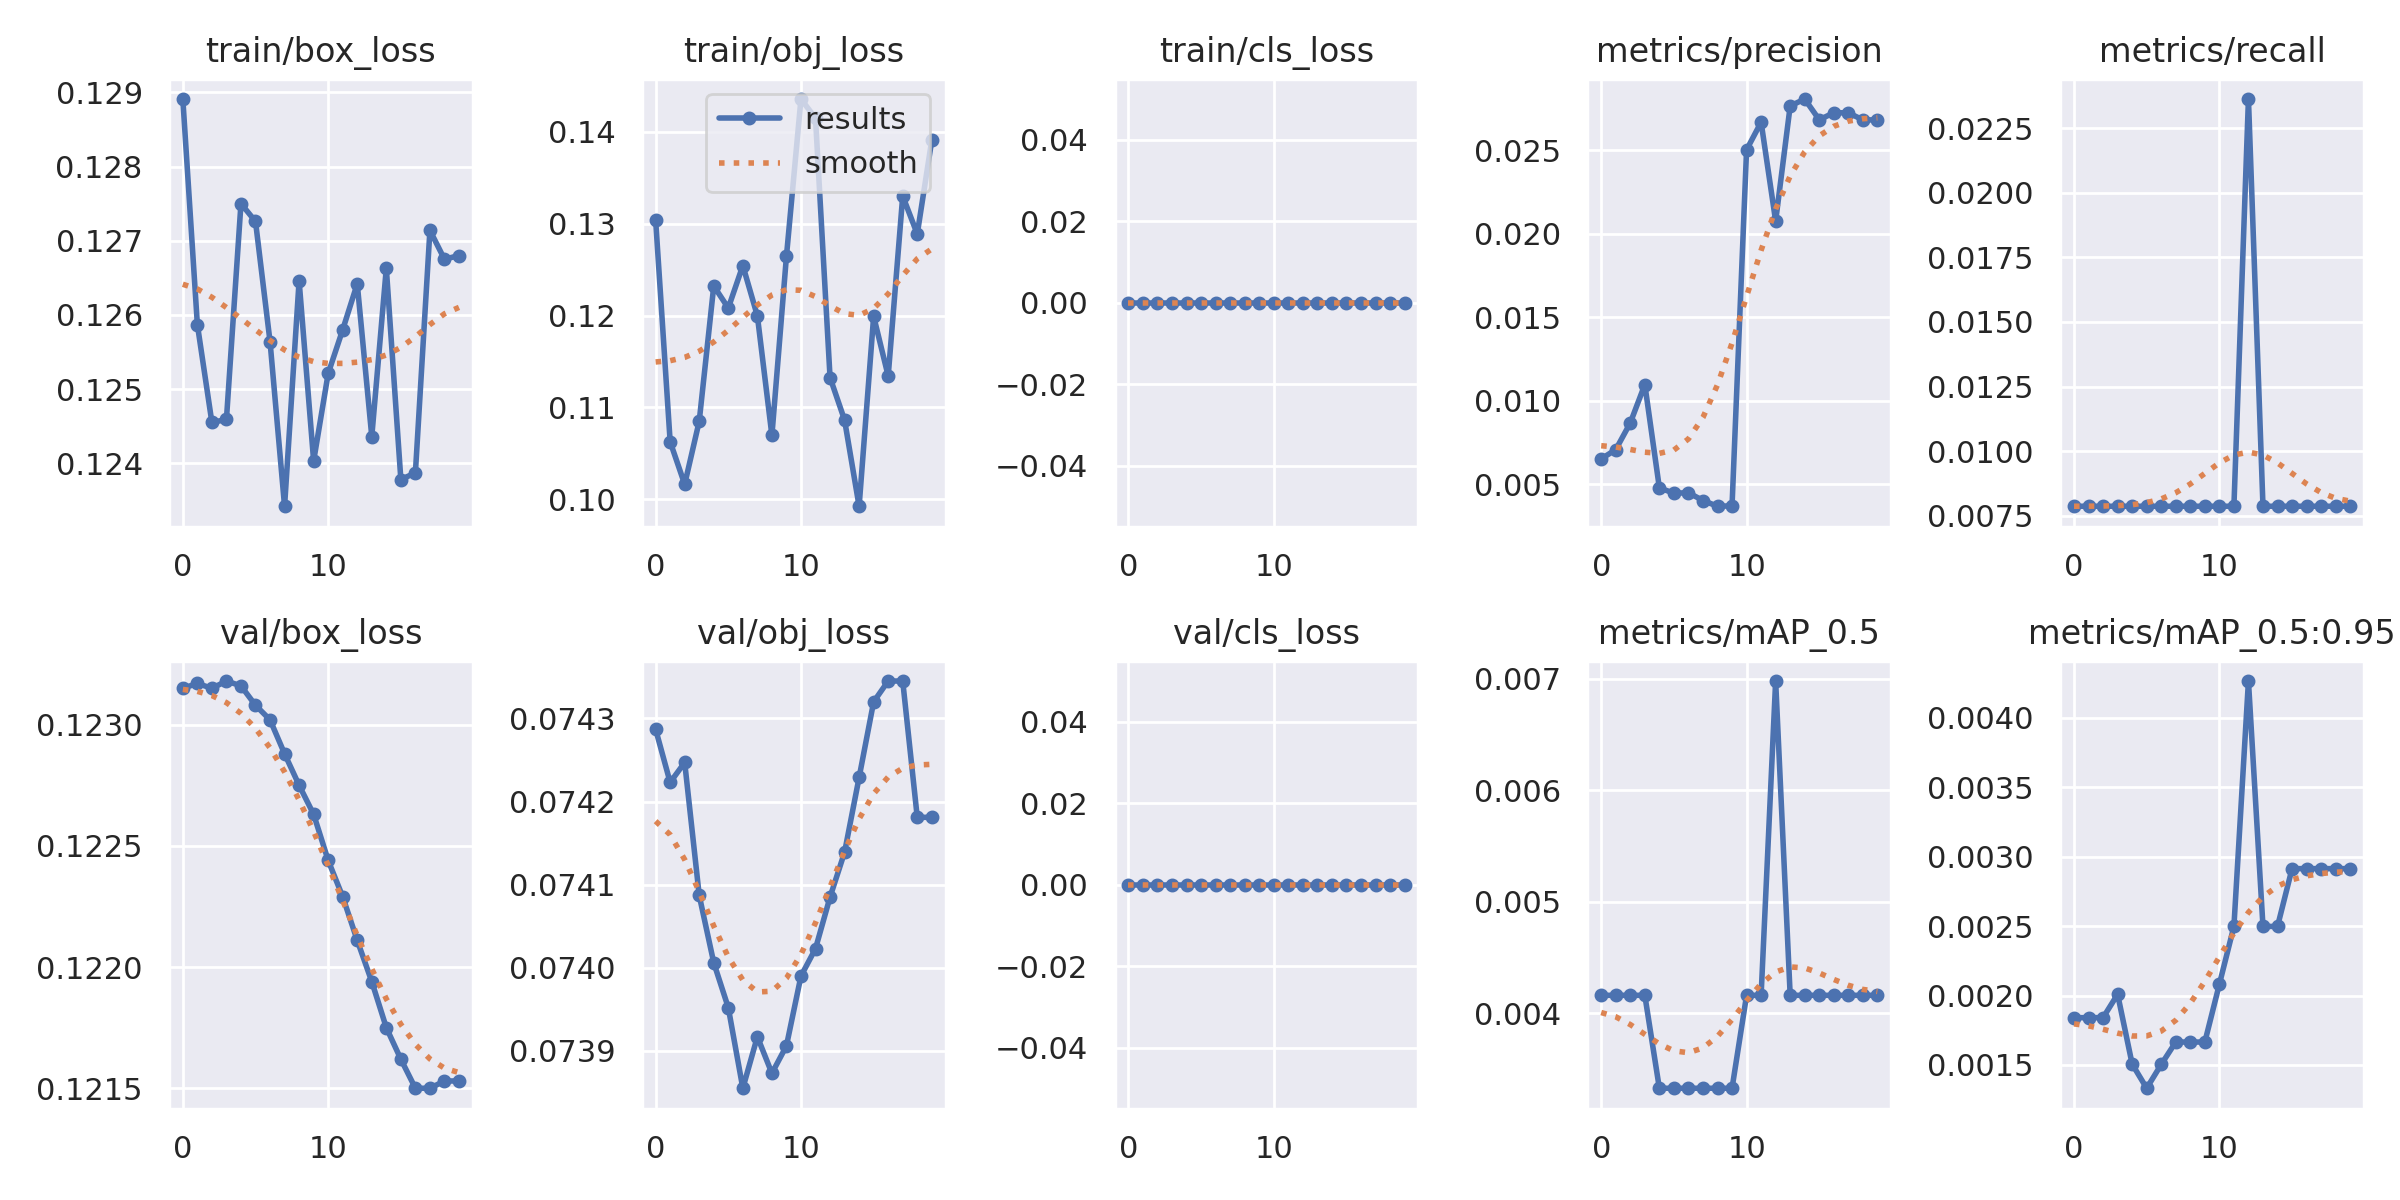

Data behind this chart, as committed beside it:
epoch, train/box_loss, train/obj_loss, train/cls_loss, metrics/precision, metrics/recall, metrics/mAP_0.5, metrics/mAP_0.5:0.95, val/box_loss, val/obj_loss, val/cls_loss, x/lr0, x/lr1, x/lr2
0, 0.1289, 0.1304, 0, 0.006513, 0.007874, 0.004163, 0.00184, 0.1231, 0.07429, 0, 0.1, 0, 0
1, 0.1259, 0.1063, 0, 0.007072, 0.007874, 0.004163, 0.00184, 0.1232, 0.07422, 0, 0.0991, 9.505e-05, 9.505e-05
2, 0.1245, 0.1017, 0, 0.008669, 0.007874, 0.004163, 0.001841, 0.1231, 0.07425, 0, 0.09818, 0.0001802, 0.0001802
3, 0.1246, 0.1085, 0, 0.01097, 0.007874, 0.004163, 0.002009, 0.1232, 0.07409, 0, 0.09725, 0.0002555, 0.0002555
4, 0.1275, 0.1232, 0, 0.00478, 0.007874, 0.00333, 0.001506, 0.1232, 0.07401, 0, 0.09632, 0.0003208, 0.0003208
5, 0.1273, 0.1208, 0, 0.00446, 0.007874, 0.00333, 0.001332, 0.1231, 0.07395, 0, 0.09538, 0.0003763, 0.0003763
6, 0.1256, 0.1254, 0, 0.004489, 0.007874, 0.00333, 0.001504, 0.123, 0.07386, 0, 0.09442, 0.0004218, 0.0004218
7, 0.1234, 0.12, 0, 0.004022, 0.007874, 0.00333, 0.001665, 0.1229, 0.07392, 0, 0.09346, 0.0004574, 0.0004574
8, 0.1265, 0.107, 0, 0.003679, 0.007874, 0.00333, 0.001665, 0.1227, 0.07387, 0, 0.09248, 0.0004832, 0.0004832
9, 0.124, 0.1264, 0, 0.003702, 0.007874, 0.00333, 0.001665, 0.1226, 0.07391, 0, 0.0915, 0.0004991, 0.0004991
10, 0.1252, 0.1435, 0, 0.02502, 0.007874, 0.004163, 0.002082, 0.1224, 0.07399, 0, 0.09051, 0.000505, 0.000505
11, 0.1258, 0.1414, 0, 0.02668, 0.007874, 0.004163, 0.002498, 0.1223, 0.07402, 0, 0.0895, 0.000501, 0.000501
12, 0.1264, 0.1133, 0, 0.02075, 0.02362, 0.006981, 0.004266, 0.1221, 0.07408, 0, 0.08849, 0.0004872, 0.0004872
13, 0.1244, 0.1086, 0, 0.02764, 0.007874, 0.004163, 0.002498, 0.1219, 0.07414, 0, 0.08746, 0.0004635, 0.0004635
14, 0.1266, 0.09927, 0, 0.02806, 0.007874, 0.004163, 0.002498, 0.1217, 0.07423, 0, 0.08643, 0.0004298, 0.0004298
15, 0.1238, 0.1199, 0, 0.02682, 0.007874, 0.004163, 0.002914, 0.1216, 0.07432, 0, 0.08539, 0.0003862, 0.0003862
16, 0.1239, 0.1134, 0, 0.02724, 0.007874, 0.004163, 0.002914, 0.1215, 0.07434, 0, 0.08433, 0.0003328, 0.0003328
17, 0.1271, 0.133, 0, 0.02724, 0.007874, 0.004163, 0.002914, 0.1215, 0.07434, 0, 0.08327, 0.0002695, 0.0002695
18, 0.1268, 0.1289, 0, 0.02681, 0.007874, 0.004163, 0.002914, 0.1215, 0.07418, 0, 0.0822, 0.0001962, 0.0001962
19, 0.1268, 0.1391, 0, 0.02681, 0.007874, 0.004163, 0.002914, 0.1215, 0.07418, 0, 0.08111, 0.000113, 0.000113
